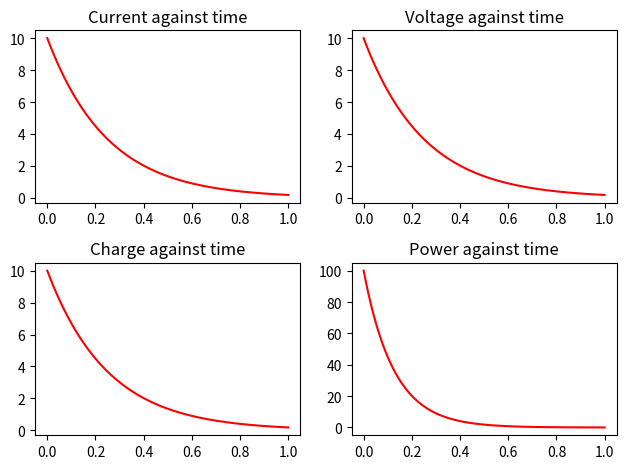

Python code for this plot:
import math 
import numpy as np
from matplotlib import pyplot as plt
resistance=250
capacitance=0.001
current=10
charge=10
voltage=10
def capacitorgraph(resistance,capacitance,current,charge,voltage):
    x = np.linspace(0,1, 100)
    figure, axis = plt.subplots(2, 2)

    def exp(x,start):
        temp=(math.e)**(-x/(resistance*capacitance))
        return temp * start
    

    axis[0,0].plot(x, exp(x,current), color='red')
    axis[0,0].set_title("Current against time")
    axis[0,1].plot(x, exp(x,voltage), color='red')
    axis[0,1].set_title("Voltage against time")
    axis[1,0].plot(x, exp(x,charge), color='red')
    axis[1,0].set_title("Charge against time")
    axis[1,1].plot(x, exp(x,current)*exp(x,voltage), color='red')
    axis[1,1].set_title("Power against time")
    figure.tight_layout()
    plt.show()

capacitorgraph(resistance,capacitance,current,charge,voltage)
